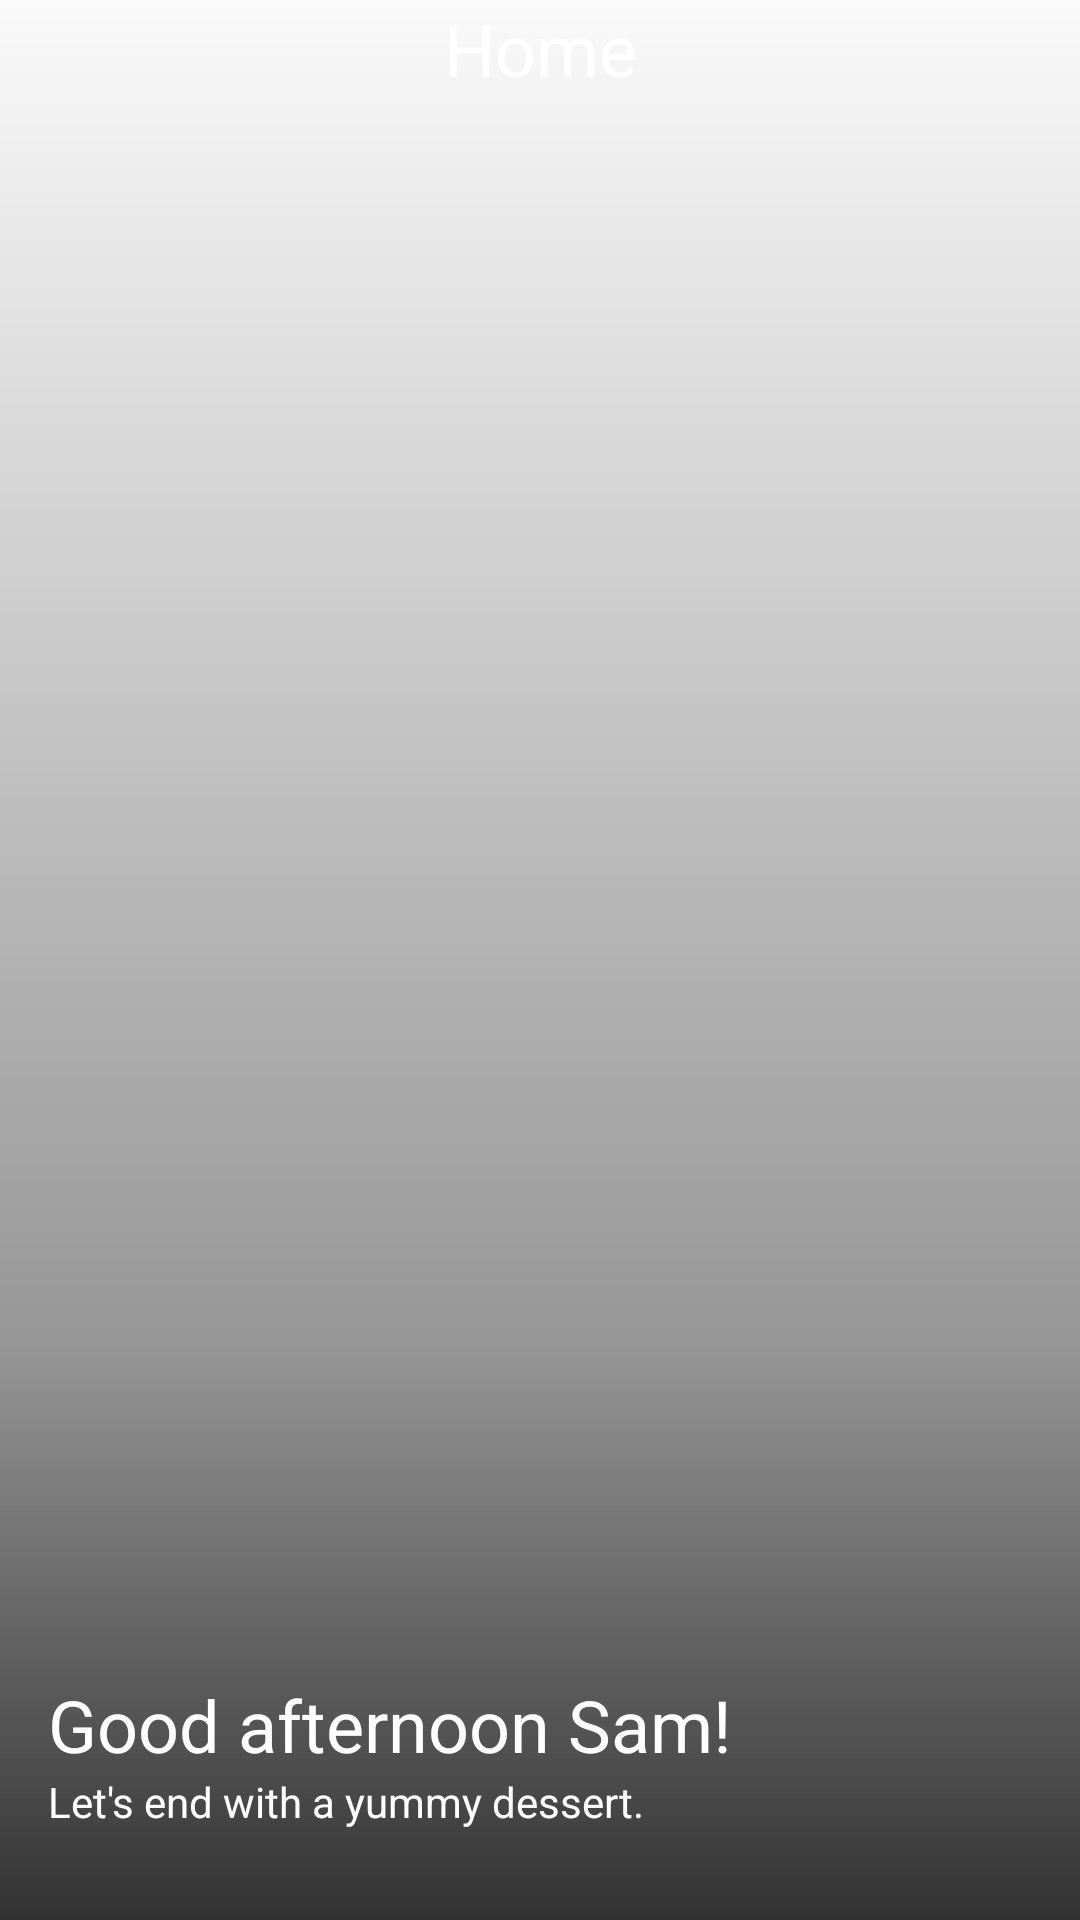

Android layout source for this screen:
<!-- AndroidManifest.xml: application theme AppTheme -->
<!-- res/layout/main_activity_header.xml -->
<?xml version="1.0" encoding="utf-8"?>
<FrameLayout xmlns:android="http://schemas.android.com/apk/res/android"
    android:id="@+id/framelayout_header_main_page"
    android:layout_width="match_parent"
    android:layout_height="wrap_content">

    <FrameLayout
        android:id="@+id/photo_container"
        android:layout_width="match_parent"
        android:layout_height="match_parent">
        
        <ImageView
            android:layout_width="match_parent"
            android:layout_height="match_parent"
            android:scaleType="centerCrop"
            android:src="@drawable/pasteries" />

        <View
            android:layout_width="match_parent"
            android:layout_height="match_parent"
            android:background="@drawable/scrim" />
    </FrameLayout>

    
    <TextView
        android:id="@+id/tv_home"
        android:layout_width="match_parent"
        android:layout_height="wrap_content"
        android:gravity="center_horizontal"
        android:text="Home"
        android:textColor="@color/white"
        android:textSize="24sp" />

    <RelativeLayout
        android:layout_width="wrap_content"
        android:layout_height="wrap_content"
        android:layout_gravity="bottom"
        android:layout_marginBottom="30dp">

        <TextView
            android:id="@+id/tv_greeting"
            android:layout_width="match_parent"
            android:layout_height="wrap_content"
            android:layout_gravity="bottom"
            android:paddingStart="@dimen/padding16"
            android:text="Good afternoon Sam!"
            android:textColor="@color/white"
            android:textSize="24sp" />

        <TextView
            android:id="@+id/tv_below_greeting"
            android:layout_width="match_parent"
            android:layout_height="wrap_content"
            android:layout_below="@id/tv_greeting"
            android:layout_gravity="bottom"
            android:paddingStart="@dimen/padding16"
            android:text="Let's end with a yummy dessert."
            android:textColor="@color/white" />
    </RelativeLayout>
</FrameLayout>
<!-- resources referenced by this layout -->
<resources>
  <color name="white">#ffffff</color>
  <dimen name="padding16">16dp</dimen>
  <!-- drawable scrim (drawable) -->
  <?xml version="1.0" encoding="utf-8"?>
  <shape xmlns:android="http://schemas.android.com/apk/res/android">
  
  
  
  
  
  
  
  
      <gradient
          android:angle="90"
          android:centerY="0.3"
          android:startColor="#CC000000"
          android:centerColor="#66000000"
          android:endColor="#00000000"
          android:type="linear"/>
  </shape>
  <style name="AppTheme" parent="Theme.AppCompat.Light.NoActionBar">
          
          <item name="colorPrimary">@color/colorPrimary</item>
          <item name="colorPrimaryDark">@color/colorPrimaryDark</item>
          <item name="colorAccent">@color/colorAccent</item>
          
          <item name="android:statusBarColor">@android:color/transparent</item>
  
  
          <item name="drawerArrowStyle">@style/DrawerIcon</item>
      </style>
  <color name="colorPrimary">#4CAF50</color>
  <color name="colorPrimaryDark">#388E3C</color>
  <color name="colorAccent">#FF9800</color>
  <style name="DrawerIcon" parent="Widget.AppCompat.DrawerArrowToggle">
          <item name="color">@color/white</item>
      </style>
</resources>
